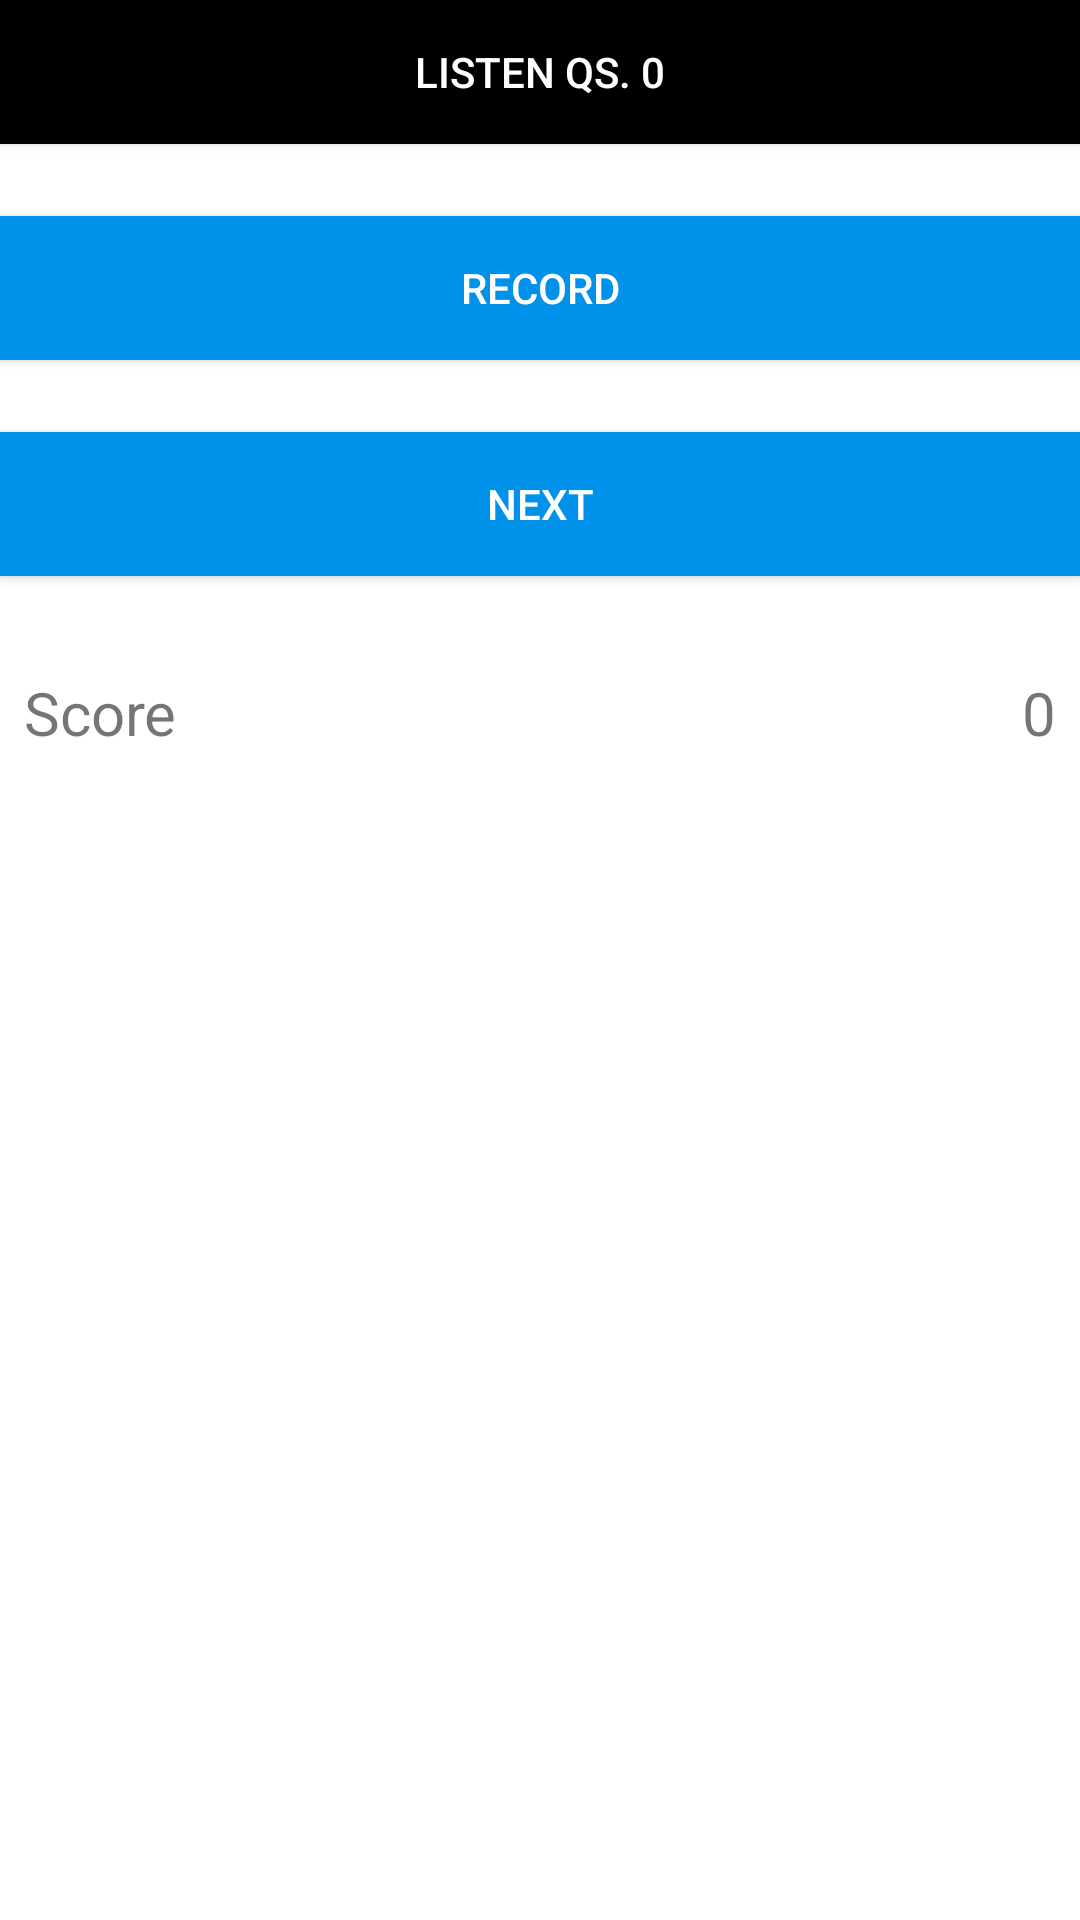

Reconstruct the res/layout file that produces this screen, plus the resources it refers to.
<!-- AndroidManifest.xml: application theme Theme.LearnXAndroid -->
<!-- res/layout/viva.xml -->
<?xml version="1.0" encoding="utf-8"?>
<LinearLayout xmlns:android="http://schemas.android.com/apk/res/android"
    xmlns:tools="http://schemas.android.com/tools"
    android:id="@+id/exam"
    android:layout_width="match_parent"
    android:layout_height="match_parent"
    android:orientation="vertical">


    <Button
        android:id="@+id/listen"
        android:layout_width="match_parent"
        android:layout_height="wrap_content"
        android:layout_marginBottom="24dp"
        android:background="@color/black"
        android:padding="8dp"
        android:text="LISTEN Qs. 0"
        android:textColor="#fff" />
    <Button
        android:id="@+id/record"
        android:layout_width="match_parent"
        android:layout_height="wrap_content"
        android:layout_marginBottom="24dp"
        android:background="#0091EA"
        android:padding="8dp"
        android:text="RECORD"
        android:textColor="#fff" />

    <Button
        android:id="@+id/next"
        android:layout_width="match_parent"
        android:layout_height="wrap_content"
        android:layout_marginBottom="24dp"
        android:background="#0091EA"
        android:padding="8dp"
        android:text="NEXT"
        android:textColor="#fff" />


    <RelativeLayout
        android:layout_width="match_parent"
        android:layout_height="wrap_content"
        android:padding="8dp"
        android:layout_marginBottom="40dp">

        <TextView
            android:layout_width="wrap_content"
            android:layout_height="wrap_content"
            android:text="Score"
            android:textSize="20sp"
            android:layout_alignParentLeft="true"
            android:id="@+id/score_text"/>

        <TextView
            android:layout_width="wrap_content"
            android:layout_height="wrap_content"
            android:id="@+id/score"
            android:layout_alignParentRight="true"
            android:text="0"
            android:textSize="20sp"/>

    </RelativeLayout>

    <TextView
        android:id="@+id/answer"
        android:layout_width="match_parent"
        android:layout_height="72dp"
        android:textSize="25sp"
        tools:text="Your Answer:" />
</LinearLayout>
<!-- resources referenced by this layout -->
<resources>
  <style name="Theme.LearnXAndroid" parent="Theme.MaterialComponents.DayNight.DarkActionBar">
          
          <item name="colorPrimary">@color/purple_500</item>
          <item name="colorPrimaryVariant">@color/purple_700</item>
          <item name="colorOnPrimary">@color/white</item>
          
          <item name="colorSecondary">@color/teal_200</item>
          <item name="colorSecondaryVariant">@color/teal_700</item>
          <item name="colorOnSecondary">@color/black</item>
          
          <item name="android:statusBarColor" tools:targetApi="l">?attr/colorPrimaryVariant</item>
          
      </style>
  <!-- not gathered from this repository: default colours our renderer supplied (Android Studio template values) -->
  <color name="purple_500">#FF6200EE</color>
  <color name="purple_700">#FF3700B3</color>
  <color name="teal_200">#FF03DAC5</color>
  <color name="teal_700">#FF018786</color>
  <color name="black">#FF000000</color>
  <color name="white">#FFFFFFFF</color>
</resources>
